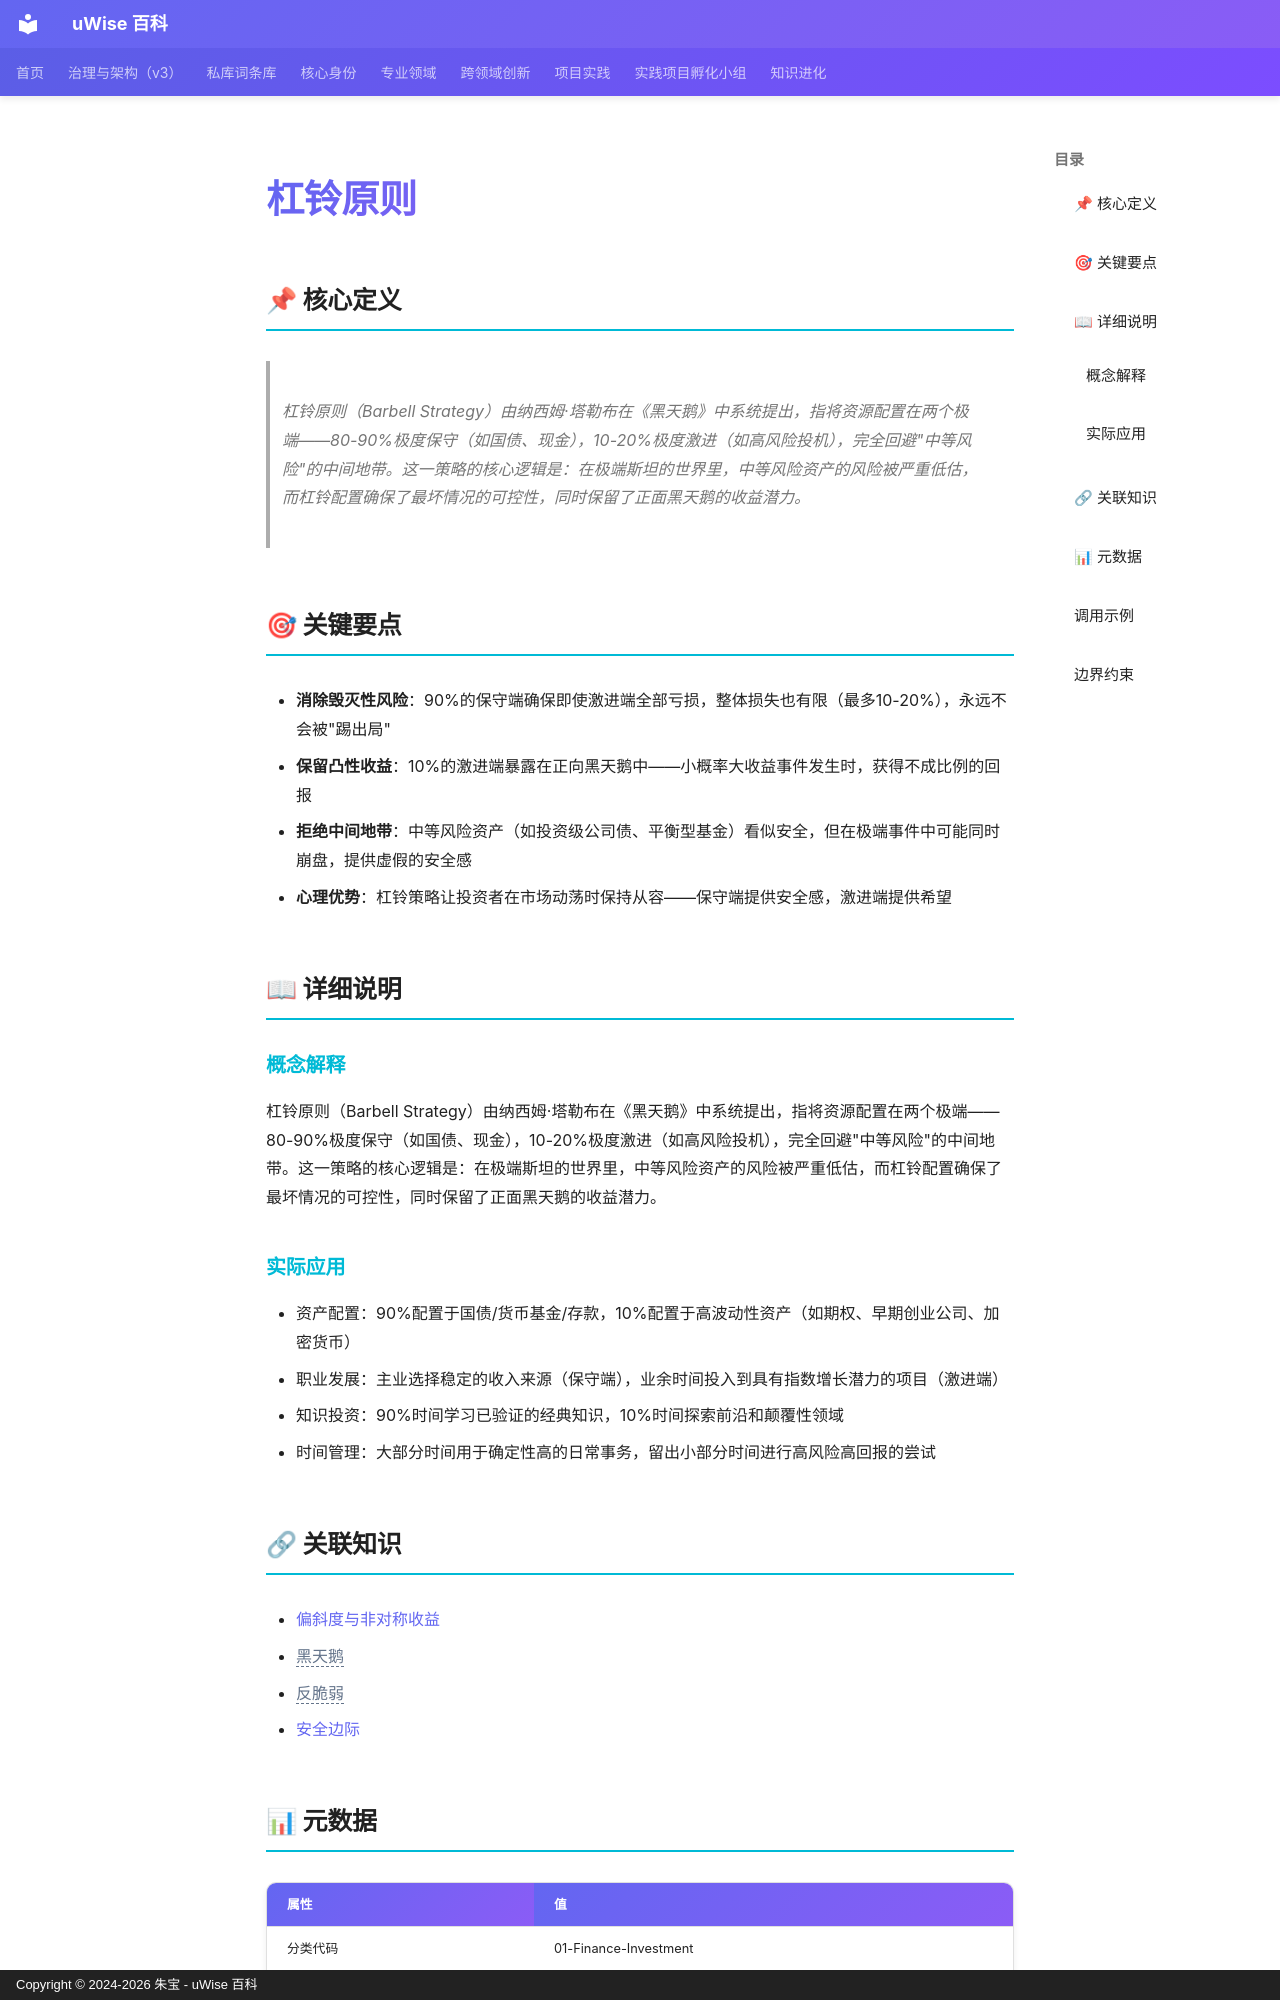

repository: zhubao315/uWise · page: vault-encyclopedia/md-bd4b7d72/index.html · generator: mkdocs · copyright: Copyright © 2024-2026 朱宝 - uWise 百科

---
title: "杠铃原则"
description: "杠铃原则（Barbell Strategy）由纳西姆·塔勒布在《黑天鹅》中系统提出，指将资源配置在两个极端——80-90%极度保守（如国债、现金），10-20%极度激进（如高风险投机），完全回避\"中等风险\"的中间地带。这一策略的核心逻辑是：在极端斯坦的世界里，中等风险资产的风险被严重低估，而杠铃配置确保了最坏情况的可控性，同时保留了正面黑天鹅的收益潜力。"
---

# 杠铃原则

## 📌 核心定义

> 杠铃原则（Barbell Strategy）由纳西姆·塔勒布在《黑天鹅》中系统提出，指将资源配置在两个极端——80-90%极度保守（如国债、现金），10-20%极度激进（如高风险投机），完全回避"中等风险"的中间地带。这一策略的核心逻辑是：在极端斯坦的世界里，中等风险资产的风险被严重低估，而杠铃配置确保了最坏情况的可控性，同时保留了正面黑天鹅的收益潜力。

## 🎯 关键要点

- **消除毁灭性风险**：90%的保守端确保即使激进端全部亏损，整体损失也有限（最多10-20%），永远不会被"踢出局"
- **保留凸性收益**：10%的激进端暴露在正向黑天鹅中——小概率大收益事件发生时，获得不成比例的回报
- **拒绝中间地带**：中等风险资产（如投资级公司债、平衡型基金）看似安全，但在极端事件中可能同时崩盘，提供虚假的安全感
- **心理优势**：杠铃策略让投资者在市场动荡时保持从容——保守端提供安全感，激进端提供希望

## 📖 详细说明

### 概念解释
杠铃原则（Barbell Strategy）由纳西姆·塔勒布在《黑天鹅》中系统提出，指将资源配置在两个极端——80-90%极度保守（如国债、现金），10-20%极度激进（如高风险投机），完全回避"中等风险"的中间地带。这一策略的核心逻辑是：在极端斯坦的世界里，中等风险资产的风险被严重低估，而杠铃配置确保了最坏情况的可控性，同时保留了正面黑天鹅的收益潜力。


### 实际应用

- 资产配置：90%配置于国债/货币基金/存款，10%配置于高波动性资产（如期权、早期创业公司、加密货币）
- 职业发展：主业选择稳定的收入来源（保守端），业余时间投入到具有指数增长潜力的项目（激进端）
- 知识投资：90%时间学习已验证的经典知识，10%时间探索前沿和颠覆性领域
- 时间管理：大部分时间用于确定性高的日常事务，留出小部分时间进行高风险高回报的尝试

## 🔗 关联知识

- [偏斜度与非对称收益](../md-deaf11e4/)
- <span class="uw-unresolved" data-target="黑天鹅" title="未解析的双链目标：黑天鹅">黑天鹅</span>
- <span class="uw-unresolved" data-target="反脆弱" title="未解析的双链目标：反脆弱">反脆弱</span>
- [安全边际](../md-21e4edc8/)

## 📊 元数据

| 属性 | 值 |
|------|-----|
| 分类代码 | 01-Finance-Investment |
| 知识类型 | principle |
| 精修时间 | 2026-06-17 11:53 |

---
